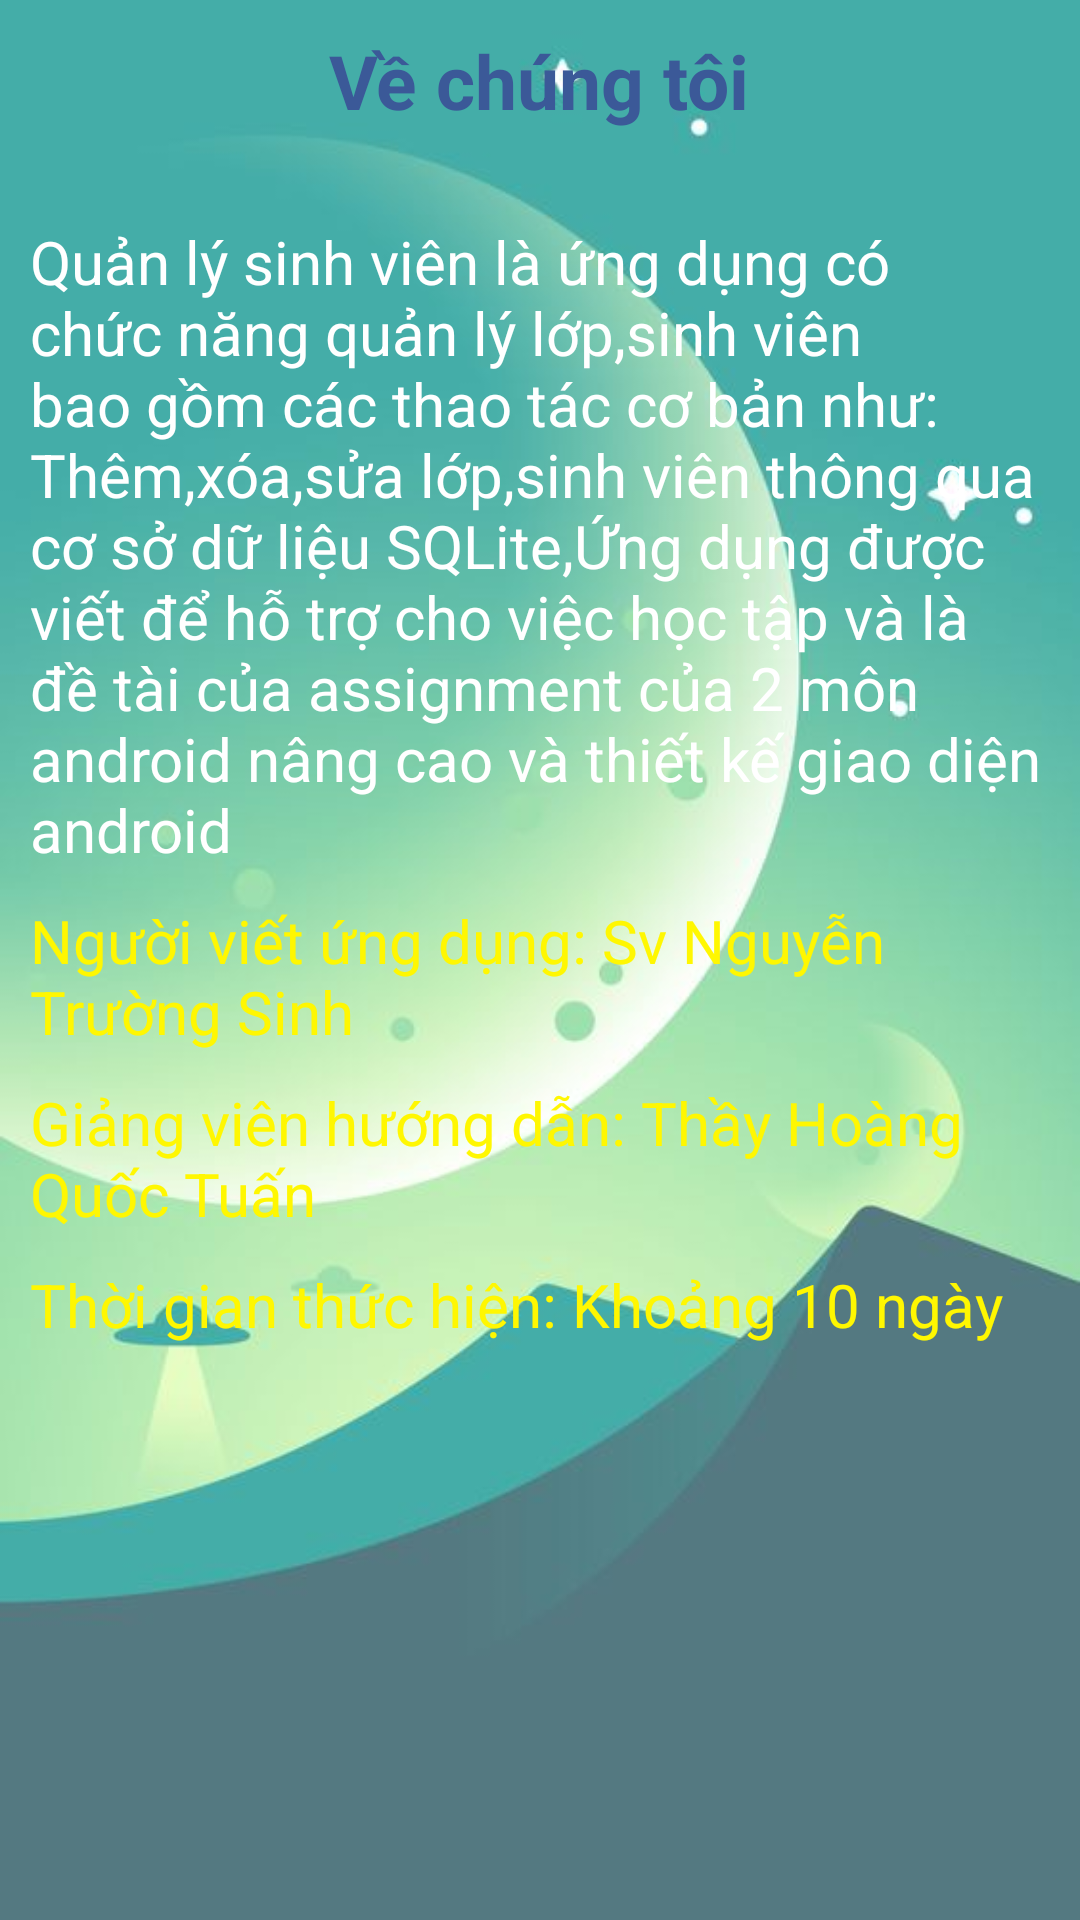

Write the Android layout XML for this screen, with the resource values it uses.
<!-- AndroidManifest.xml: application theme AppTheme -->
<!-- res/layout/about.xml -->
<?xml version="1.0" encoding="utf-8"?>
<LinearLayout xmlns:android="http://schemas.android.com/apk/res/android"
    android:layout_width="match_parent"
    android:layout_height="match_parent"
    android:background="@drawable/bg2"
    android:orientation="vertical"
    android:padding="10dp" >

    <TextView
        android:id="@+id/textView1"
        android:layout_width="wrap_content"
        android:layout_height="wrap_content"
        android:layout_gravity="center"
        android:paddingBottom="30dp"
        android:text="Về chúng tôi"
        android:textColor="#3B5998"
        android:textSize="25dp"
        android:textStyle="bold" />

    <LinearLayout
        android:layout_width="match_parent"
        android:layout_height="wrap_content"
        android:orientation="vertical" >

        <TextView
            android:id="@+id/textView2"
            android:layout_width="wrap_content"
            android:layout_height="wrap_content"
            android:text="Quản lý sinh viên là ứng dụng có chức năng quản lý lớp,sinh viên bao gồm các thao tác cơ bản như: Thêm,xóa,sửa lớp,sinh viên thông qua cơ sở dữ liệu SQLite,Ứng dụng được viết để hỗ trợ cho việc học tập và là đề tài của assignment của 2 môn android nâng cao và thiết kế giao diện android "
            android:textColor="#fff"
            android:textSize="20dp" />

        <TextView
            android:id="@+id/textView3"
            android:layout_width="wrap_content"
            android:layout_height="wrap_content"
            android:paddingTop="10dp"
            android:text="Người viết ứng dụng: Sv Nguyễn Trường Sinh"
            android:textColor="#FFF701"
            android:textSize="20dp" />

        <TextView
            android:id="@+id/textView4"
            android:layout_width="wrap_content"
            android:layout_height="wrap_content"
            android:paddingTop="10dp"
            android:text="Giảng viên hướng dẫn: Thầy Hoàng Quốc Tuấn"
            android:textColor="#FFF701"
            android:textSize="20dp" />

        <TextView
            android:id="@+id/textView5"
            android:layout_width="wrap_content"
            android:layout_height="wrap_content"
            android:paddingTop="10dp"
            android:text="Thời gian thức hiện: Khoảng 10 ngày"
            android:textColor="#FFF701"
            android:textSize="20dp" />

    </LinearLayout>

</LinearLayout>
<!-- resources referenced by this layout -->
<resources>
  <!-- drawable bg2: jpg bitmap (drawable, 21989 bytes) -->
  <style name="AppTheme" parent="AppBaseTheme">
          
      </style>
  <style name="AppBaseTheme" parent="android:Theme.Light">
          
      </style>
</resources>
